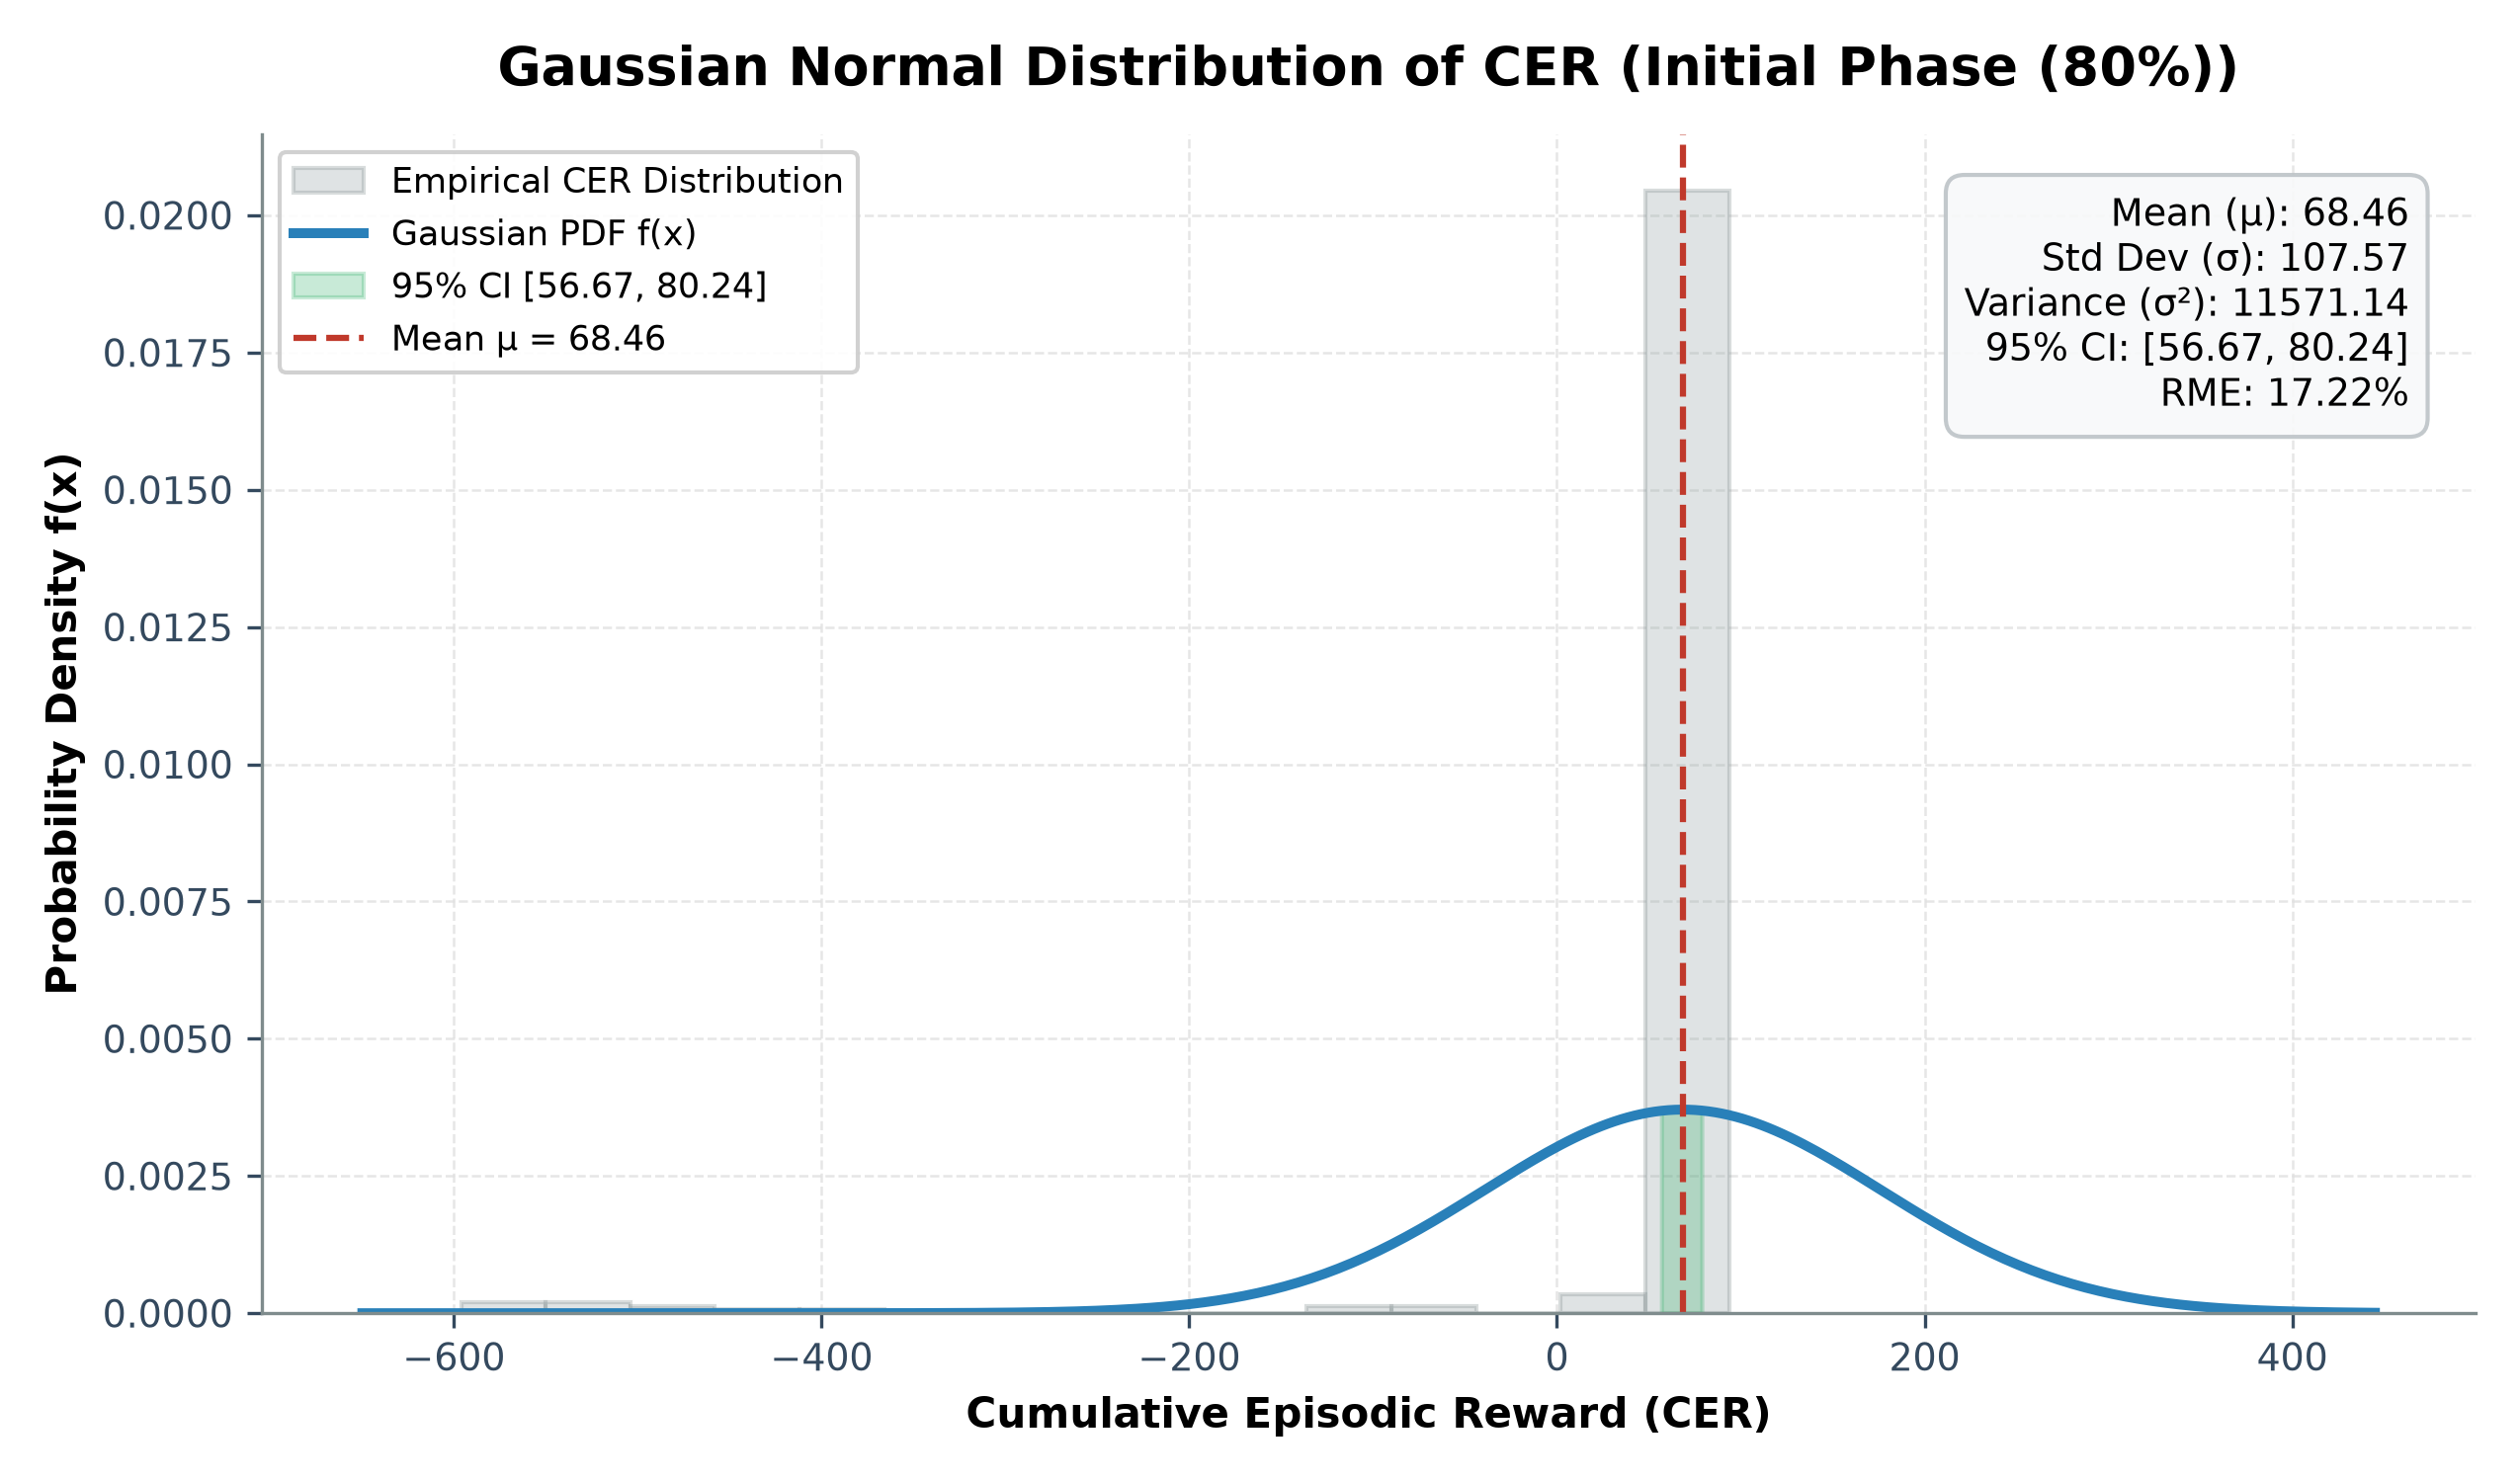

The data file committed next to this chart (first rows):
# GAUSSIAN NORMAL DISTRIBUTION PARAMETER…
seed, N_episodes, CER_avg_mu, CER_std_sigma, CER_variance_sigma2, CER_ci95, ci_lower_95, ci_upper_95, CER_rme_percent
1, 160, 67.73, 106.8, 11413, 16.55, 51.17, 84.28, 24.44
3, 160, 69.19, 108.3, 11728, 16.78, 52.4, 85.97, 24.25
Overall (Combined), 320, 68.46, 107.6, 11571, 11.79, 56.67, 80.24, 17.22
# THEORETICAL GAUSSIAN PDF EVALUATION PO…
x_cer, probability_density_f_x
-649.8, 0.0
-633.5, 0.0
-617.2, 0.0
-601, 0.0
-584.7, 0.0
-568.4, 0.0
-552.1, 0.0
-535.8, 0.0
-519.6, 0.0
-503.3, 0.0
-487, 0.0
-470.7, 0.0
-454.5, 0.0
-438.2, 0.0
-421.9, 0.0
-405.6, 0.0
-389.4, 0.0
-373.1, 1e-06
-356.8, 1e-06
-340.5, 3e-06
-324.2, 5e-06
-308, 8e-06
-291.7, 1.4e-05
-275.4, 2.2e-05
-259.1, 3.6e-05
-242.9, 5.6e-05
-226.6, 8.6e-05
-210.3, 0.000129
-194, 0.000189
-177.8, 0.00027
-161.5, 0.000378
-145.2, 0.000516
-128.9, 0.000689
-112.6, 0.000899
-96.37, 0.001147
-80.09, 0.001429
-63.82, 0.001741
-47.54, 0.002074
-31.26, 0.002413
-14.98, 0.002745
1.292, 0.003052
17.57, 0.003316
33.85, 0.003522
50.12, 0.003655
66.4, 0.003708
82.68, 0.003676
98.95, 0.003563
115.2, 0.003374
131.5, 0.003123
147.8, 0.002826
